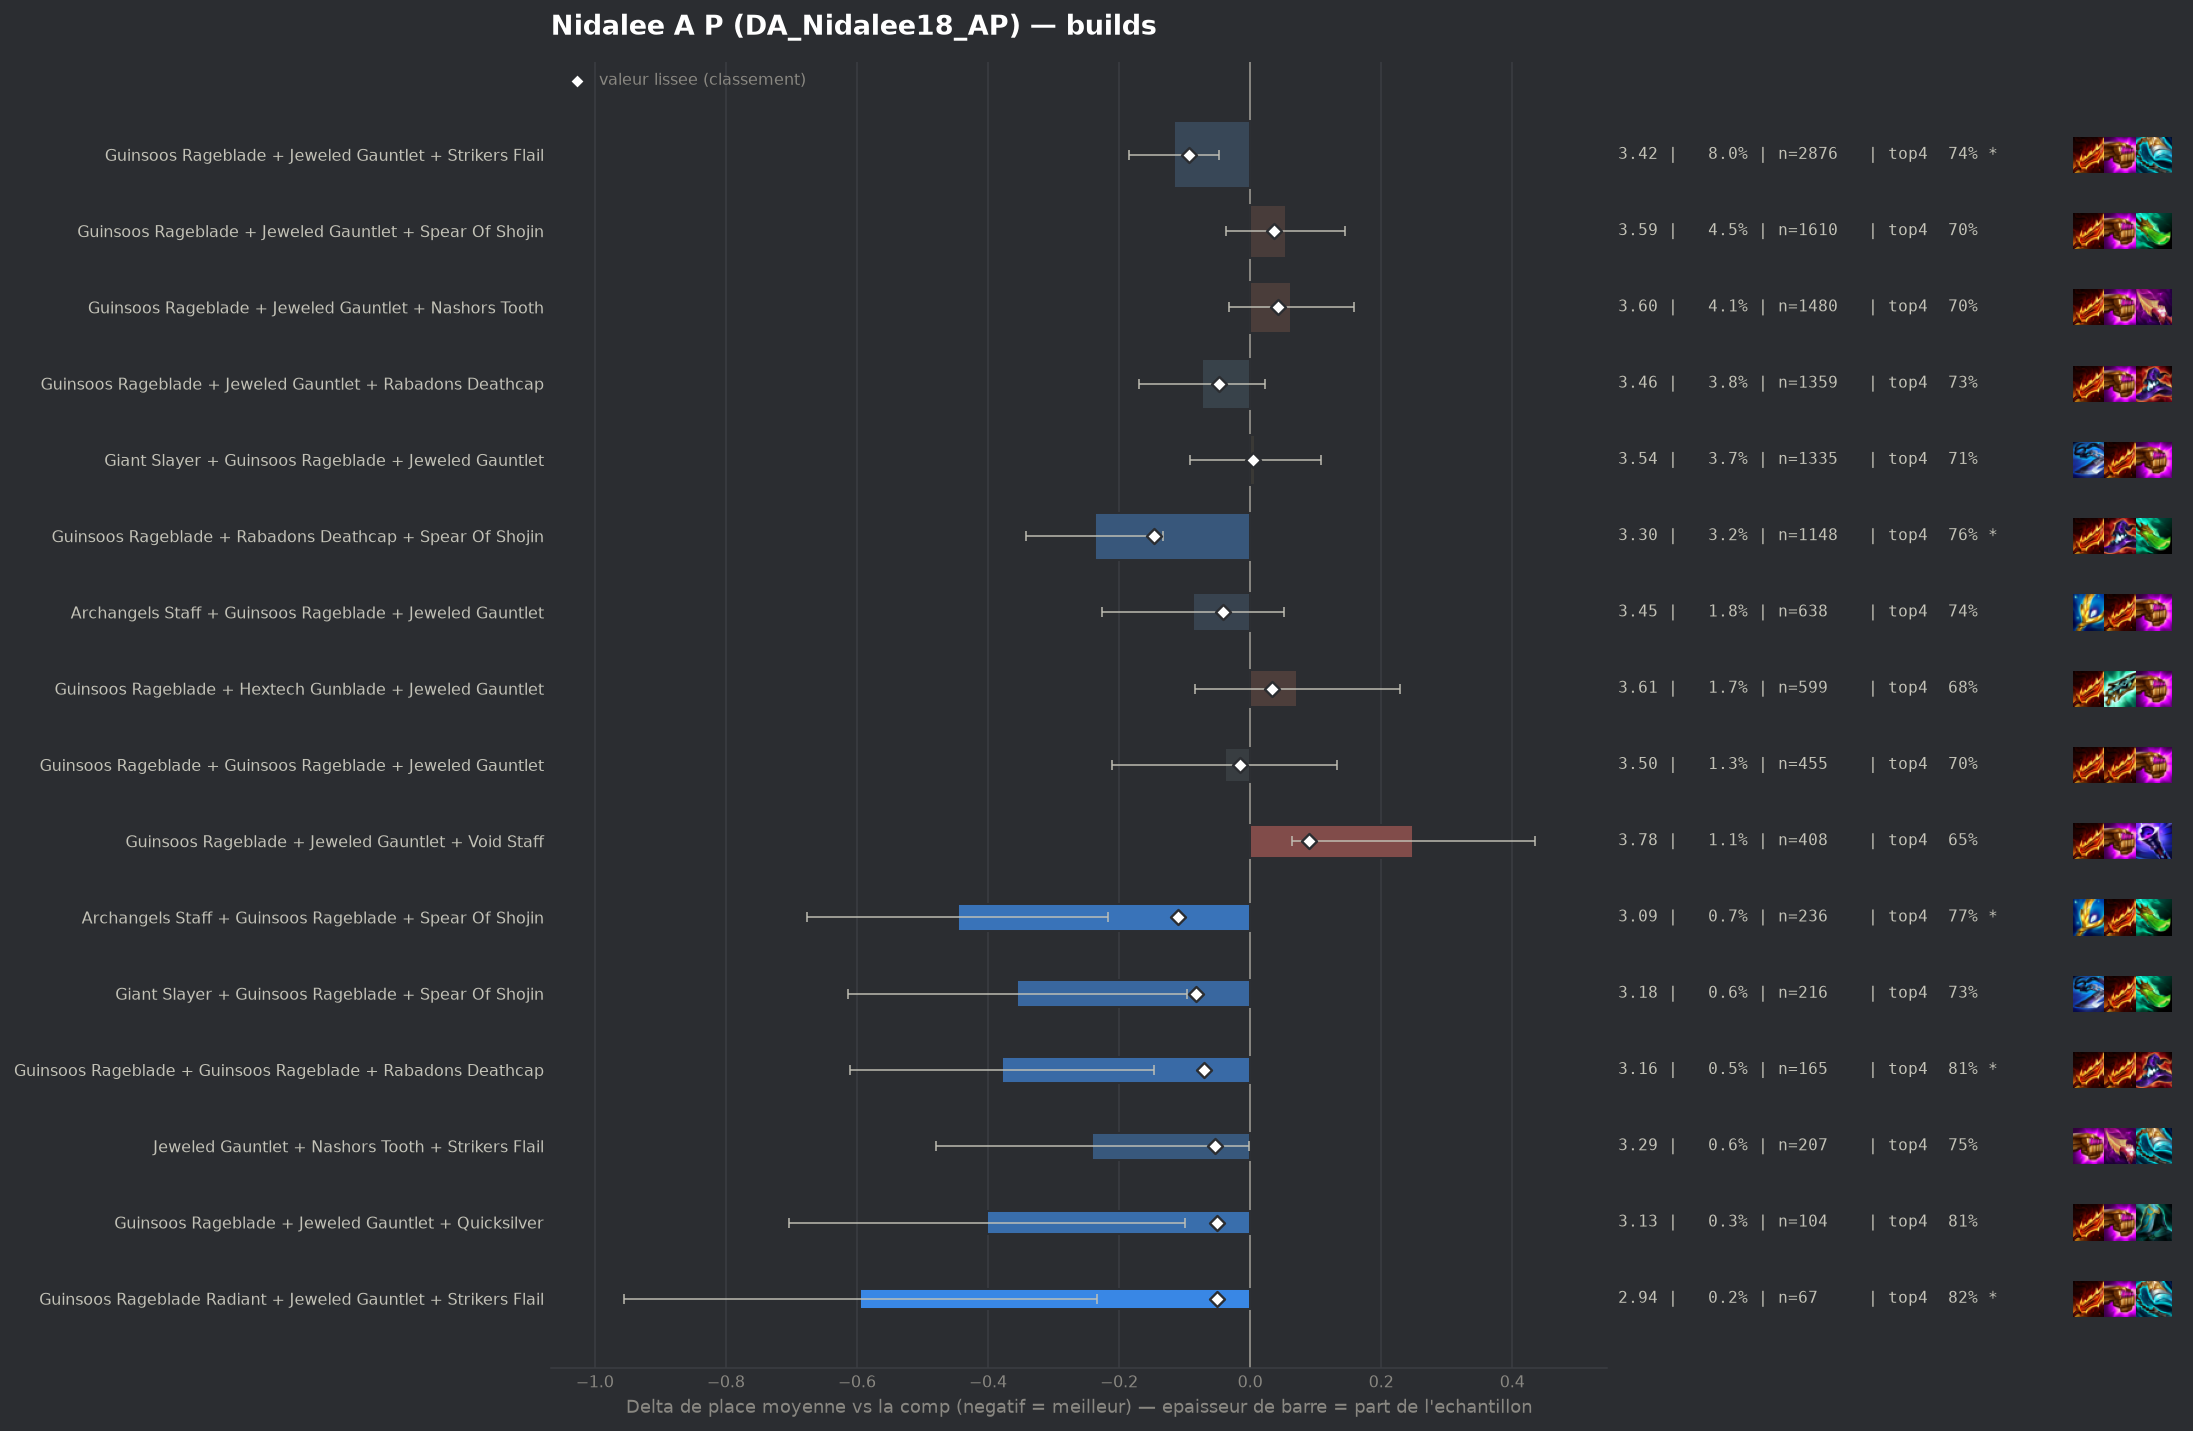

Source data for this figure (header and first rows):
group, label, n, share, avg_place, shrunk_avg, score, d_avg, d_avg_pess, impact, d_top4, win, top2, top4, sd, z, p, significant
populaire, Guinsoos Rageblade + Rabadons Deathcap +…, 1148, 0.03183, 3.298, 3.39, -0.146, -0.237, -0.133, 0.0046, 0.0503, 0.1568, 0.399, 0.757, 1.77, -4.47, 1e-05, True
pepite, Archangels Staff + Guinsoos Rageblade + …, 236, 0.006543, 3.089, 3.425, -0.11, -0.446, -0.217, 0.0007, 0.0645, 0.1949, 0.4746, 0.7712, 1.791, -3.82, 0.00014, True
populaire, Guinsoos Rageblade + Jeweled Gauntlet + …, 2876, 0.07974, 3.419, 3.442, -0.093, -0.116, -0.048, 0.0074, 0.0343, 0.1419, 0.371, 0.741, 1.803, -3.32, 0.00089, True
pepite, Giant Slayer + Guinsoos Rageblade + Spea…, 216, 0.005989, 3.181, 3.454, -0.082, -0.355, -0.096, 0.0005, 0.0202, 0.2222, 0.4815, 0.7269, 1.934, -2.69, 0.00716, False
pepite, Guinsoos Rageblade + Guinsoos Rageblade …, 165, 0.004575, 3.158, 3.465, -0.07, -0.378, -0.146, 0.0003, 0.1055, 0.1212, 0.4, 0.8121, 1.513, -3.2, 0.00139, True
pepite, Jeweled Gauntlet + Nashors Tooth + Strik…, 207, 0.005739, 3.295, 3.482, -0.054, -0.241, -0.002, 0.0003, 0.0422, 0.1836, 0.3623, 0.7488, 1.746, -1.98, 0.04802, False
pepite, Guinsoos Rageblade + Jeweled Gauntlet + …, 104, 0.002883, 3.135, 3.485, -0.051, -0.401, -0.099, 0.0001, 0.1011, 0.1635, 0.3654, 0.8077, 1.569, -2.6, 0.00934, False
pepite, Guinsoos Rageblade Radiant + Jeweled Gau…, 67, 0.001858, 2.94, 3.485, -0.051, -0.595, -0.234, 0.0001, 0.1143, 0.1791, 0.4627, 0.8209, 1.505, -3.23, 0.00123, True
, Giant Slayer + Guinsoos Rageblade + Raba…, 330, 0.009149, 3.376, 3.485, -0.05, -0.16, 0.0, 0.0005, 0.0449, 0.1394, 0.3485, 0.7515, 1.712, -1.68, 0.09203, False
populaire, Guinsoos Rageblade + Jeweled Gauntlet + …, 1359, 0.03768, 3.462, 3.488, -0.048, -0.073, 0.0, 0.0018, 0.0255, 0.131, 0.3488, 0.7322, 1.783, -1.49, 0.1375, False
, Navori Flickerblade + Guinsoos Rageblade…, 189, 0.00524, 3.312, 3.489, -0.046, -0.223, 0.0, 0.0002, 0.0394, 0.1429, 0.4233, 0.746, 1.768, -1.73, 0.08343, False
populaire, Archangels Staff + Guinsoos Rageblade + …, 638, 0.01769, 3.448, 3.495, -0.041, -0.087, 0.0, 0.0007, 0.0332, 0.1301, 0.3589, 0.7398, 1.772, -1.23, 0.2187, False
, Blue Buff + Guinsoos Rageblade + Rabadon…, 48, 0.001331, 2.896, 3.496, -0.04, -0.64, -0.173, 0.0001, 0.1267, 0.1875, 0.5417, 0.8333, 1.649, -2.69, 0.00725, False
, Giant Slayer + Guinsoos Rageblade + Guin…, 98, 0.002717, 3.235, 3.499, -0.036, -0.301, 0.0, 0.0001, 0.0383, 0.1531, 0.4796, 0.7449, 1.823, -1.63, 0.1029, False
, Guinsoos Rageblade + Nashors Tooth + Str…, 66, 0.00183, 3.121, 3.501, -0.035, -0.414, -0.001, 0.0001, 0.0964, 0.1667, 0.4545, 0.803, 1.71, -1.97, 0.04936, False
, Jeweled Gauntlet + Red Buff + Strikers F…, 40, 0.001109, 2.875, 3.501, -0.035, -0.66, -0.114, 0.0, 0.0934, 0.275, 0.5, 0.8, 1.763, -2.37, 0.01792, False
, Guinsoos Rageblade + Hextech Gunblade + …, 210, 0.005822, 3.39, 3.503, -0.033, -0.145, 0.0, 0.0002, 0.0219, 0.1857, 0.381, 0.7286, 1.844, -1.14, 0.2561, False
, Guinsoos Rageblade + Rabadons Deathcap +…, 105, 0.002911, 3.276, 3.502, -0.033, -0.259, 0.0, 0.0001, 0.0838, 0.1238, 0.3619, 0.7905, 1.607, -1.65, 0.09891, False
, Ludens Tempest + Guinsoos Rageblade + Je…, 108, 0.002994, 3.287, 3.503, -0.032, -0.248, 0.0, 0.0001, 0.0341, 0.1759, 0.3611, 0.7407, 1.727, -1.49, 0.1357, False
, Rabadons Deathcap + Red Buff + Spear Of …, 51, 0.001414, 3.059, 3.504, -0.031, -0.477, 0.0, 0.0, -0.0008, 0.2549, 0.5882, 0.7059, 2.043, -1.67, 0.09589, False
, Navori Flickerblade + Jeweled Gauntlet +…, 56, 0.001553, 3.125, 3.506, -0.03, -0.41, 0.0, 0.0, 0.0969, 0.1429, 0.4107, 0.8036, 1.615, -1.9, 0.05753, False
, Archangels Staff + Guinsoos Rageblade + …, 152, 0.004214, 3.375, 3.507, -0.028, -0.16, 0.0, 0.0001, 0.0368, 0.1382, 0.3355, 0.7434, 1.642, -1.2, 0.2296, False
, Guinsoos Rageblade + Rabadons Deathcap +…, 70, 0.001941, 3.229, 3.508, -0.027, -0.307, 0.0, 0.0001, 0.0648, 0.1429, 0.4143, 0.7714, 1.725, -1.49, 0.1372, False
, Jeweled Gauntlet + Spear Of Shojin + Voi…, 62, 0.001719, 3.21, 3.51, -0.026, -0.326, 0.0, 0.0, 0.0353, 0.1613, 0.4355, 0.7419, 1.761, -1.46, 0.1457, False
, Navori Flickerblade + Jeweled Gauntlet +…, 43, 0.001192, 3.07, 3.509, -0.026, -0.466, 0.0, 0.0, 0.0608, 0.2558, 0.4651, 0.7674, 1.969, -1.55, 0.1212, False
, Archangels Staff + Giant Slayer + Guinso…, 189, 0.00524, 3.413, 3.51, -0.025, -0.123, 0.0, 0.0001, 0.0235, 0.1376, 0.3704, 0.7302, 1.748, -0.96, 0.3361, False
, Archangels Staff + Guinsoos Rageblade + …, 92, 0.002551, 3.326, 3.512, -0.024, -0.209, 0.0, 0.0001, 0.076, 0.1522, 0.413, 0.7826, 1.889, -1.06, 0.2884, False
, Guinsoos Rageblade + Red Buff + Spear Of…, 79, 0.00219, 3.316, 3.514, -0.022, -0.219, 0.0, 0.0, 0.0402, 0.1519, 0.4177, 0.7468, 1.859, -1.05, 0.2958, False
, Lich Bane + Guinsoos Rageblade + Spear O…, 43, 0.001192, 3.163, 3.514, -0.021, -0.373, 0.0, 0.0, 0.0608, 0.1395, 0.4651, 0.7674, 1.842, -1.33, 0.1849, False
, Jeweled Gauntlet + Rabadons Deathcap + S…, 205, 0.005684, 3.444, 3.515, -0.02, -0.092, 0.0, 0.0001, 0.0104, 0.1317, 0.3805, 0.7171, 1.83, -0.71, 0.4754, False
, Guinsoos Rageblade + Guinsoos Rageblade …, 73, 0.002024, 3.329, 3.516, -0.019, -0.207, 0.0, 0.0, -0.0217, 0.1644, 0.411, 0.6849, 1.791, -0.98, 0.3247, False
, Emblem Executioner + Guinsoos Rageblade …, 43, 0.001192, 3.209, 3.517, -0.018, -0.326, 0.0, 0.0, 0.0608, 0.2791, 0.4419, 0.7674, 2.097, -1.02, 0.3081, False
, Guinsoos Rageblade + Spear Of Shojin + V…, 97, 0.002689, 3.392, 3.518, -0.017, -0.144, 0.0, 0.0, 0.015, 0.1753, 0.3814, 0.7216, 1.864, -0.76, 0.4485, False
, Jeweled Gauntlet + Spear Of Shojin + Str…, 155, 0.004297, 3.445, 3.519, -0.016, -0.09, 0.0, 0.0001, 0.0417, 0.1548, 0.3548, 0.7484, 1.853, -0.6, 0.5452, False
, Giant Slayer + Guinsoos Rageblade + Void…, 91, 0.002523, 3.396, 3.52, -0.016, -0.14, 0.0, 0.0, 0.0626, 0.1868, 0.3846, 0.7692, 1.949, -0.68, 0.4944, False
, Guinsoos Rageblade + Jeweled Gauntlet + …, 61, 0.001691, 3.328, 3.519, -0.016, -0.208, 0.0, 0.0, 0.0639, 0.1639, 0.3934, 0.7705, 1.817, -0.89, 0.3728, False
populaire, Guinsoos Rageblade + Guinsoos Rageblade …, 455, 0.01262, 3.497, 3.52, -0.015, -0.039, 0.0, 0.0002, -0.0033, 0.1495, 0.3473, 0.7033, 1.859, -0.44, 0.6589, False
, Guinsoos Rageblade + Spear Of Shojin + S…, 140, 0.003882, 3.443, 3.52, -0.015, -0.093, 0.0, 0.0001, 0.0076, 0.1643, 0.3857, 0.7143, 1.833, -0.6, 0.5511, False
, Bloodthirster + Edge Of Night + Infinity…, 82, 0.002273, 3.39, 3.521, -0.015, -0.145, 0.0, 0.0, 0.0129, 0.1098, 0.378, 0.7195, 1.723, -0.76, 0.4462, False
, Giant Slayer + Guinsoos Rageblade + Red …, 50, 0.001386, 3.32, 3.521, -0.014, -0.215, 0.0, 0.0, 0.0534, 0.14, 0.38, 0.76, 1.76, -0.86, 0.3872, False
, Archangels Staff + Archangels Staff + Gu…, 71, 0.001969, 3.394, 3.523, -0.013, -0.141, 0.0, 0.0, 0.0539, 0.1268, 0.3099, 0.7606, 1.605, -0.74, 0.4597, False
, Archangels Staff + Guinsoos Rageblade + …, 49, 0.001359, 3.327, 3.522, -0.013, -0.209, 0.0, 0.0, 0.0281, 0.2041, 0.4082, 0.7347, 1.942, -0.75, 0.4518, False
, Jeweled Gauntlet + Nashors Tooth + Nasho…, 191, 0.005296, 3.476, 3.523, -0.012, -0.059, 0.0, 0.0001, 0.0525, 0.1257, 0.3403, 0.7592, 1.763, -0.46, 0.6449, False
, Lich Bane + Guinsoos Rageblade + Jeweled…, 149, 0.004131, 3.463, 3.523, -0.012, -0.072, 0.0, 0.0001, 0.0182, 0.1275, 0.3691, 0.7248, 1.808, -0.49, 0.6261, False
, Guinsoos Rageblade + Jeweled Gauntlet + …, 190, 0.005268, 3.484, 3.525, -0.011, -0.051, 0.0, 0.0001, 0.0039, 0.1421, 0.3474, 0.7105, 1.773, -0.4, 0.6915, False
, Guinsoos Rageblade + Jeweled Gauntlet + …, 75, 0.002079, 3.413, 3.524, -0.011, -0.122, 0.0, 0.0, 0.0134, 0.2133, 0.3467, 0.72, 1.87, -0.56, 0.5722, False
, Blue Buff + Jeweled Gauntlet + Rabadons …, 50, 0.001386, 3.36, 3.524, -0.011, -0.175, 0.0, 0.0, 0.1134, 0.08, 0.34, 0.82, 1.52, -0.82, 0.415, False
, Giant Slayer + Guinsoos Rageblade + Hext…, 158, 0.004381, 3.481, 3.526, -0.01, -0.054, 0.0, 0.0, 0.0022, 0.1266, 0.3544, 0.7089, 1.792, -0.38, 0.7035, False
, Archangels Staff + Guinsoos Rageblade + …, 137, 0.003798, 3.474, 3.526, -0.01, -0.061, 0.0, 0.0, 0.016, 0.1241, 0.4088, 0.7226, 1.892, -0.38, 0.7066, False
, Guinsoos Rageblade + Jeweled Gauntlet Ra…, 41, 0.001137, 3.341, 3.525, -0.01, -0.194, 0.0, 0.0, 0.0739, 0.2195, 0.4146, 0.7805, 1.933, -0.64, 0.5208, False
, Guinsoos Rageblade + Hextech Gunblade + …, 69, 0.001913, 3.435, 3.527, -0.009, -0.101, 0.0, 0.0, -0.011, 0.1449, 0.3478, 0.6957, 1.646, -0.51, 0.612, False
, Guinsoos Rageblade + Nashors Tooth + Spe…, 68, 0.001885, 3.441, 3.527, -0.008, -0.094, 0.0, 0.0, 0.0581, 0.1176, 0.3529, 0.7647, 1.744, -0.45, 0.6562, False
, Jeweled Gauntlet + Nashors Tooth + Rabad…, 128, 0.003549, 3.492, 3.529, -0.007, -0.043, 0.0, 0.0, 0.0512, 0.0859, 0.3281, 0.7578, 1.654, -0.3, 0.768, False
, Hextech Gunblade + Jeweled Gauntlet + Na…, 47, 0.001303, 3.426, 3.529, -0.007, -0.11, 0.0, 0.0, 0.038, 0.0851, 0.4043, 0.7447, 1.66, -0.45, 0.6502, False
, Hand Of Justice + Infinity Edge + Titans…, 57, 0.00158, 3.456, 3.53, -0.006, -0.079, 0.0, 0.0, 0.0302, 0.1228, 0.4211, 0.7368, 1.883, -0.32, 0.7508, False
, Bloodthirster + Edge Of Night + Titans R…, 42, 0.001164, 3.429, 3.53, -0.006, -0.107, 0.0, 0.0, 0.0076, 0.119, 0.381, 0.7143, 1.706, -0.41, 0.6851, False
, Giant Slayer + Jeweled Gauntlet + Nashor…, 82, 0.002273, 3.488, 3.531, -0.005, -0.048, 0.0, 0.0, 0.0251, 0.1463, 0.3537, 0.7317, 1.816, -0.24, 0.8126, False
, Statikk Shiv + Guinsoos Rageblade + Raba…, 75, 0.002079, 3.48, 3.53, -0.005, -0.055, 0.0, 0.0, 0.0267, 0.1333, 0.3333, 0.7333, 1.739, -0.28, 0.7828, False
, Guinsoos Rageblade + Nashors Tooth + Rab…, 98, 0.002717, 3.5, 3.531, -0.004, -0.035, 0.0, 0.0, -0.0026, 0.1531, 0.3571, 0.7041, 1.791, -0.2, 0.8451, False
, Giant Slayer + Jeweled Gauntlet + Strike…, 46, 0.001275, 3.5, 3.533, -0.002, -0.035, 0.0, 0.0, 0.0108, 0.1304, 0.4565, 0.7174, 2.04, -0.12, 0.9064, False
... 52 more rows
